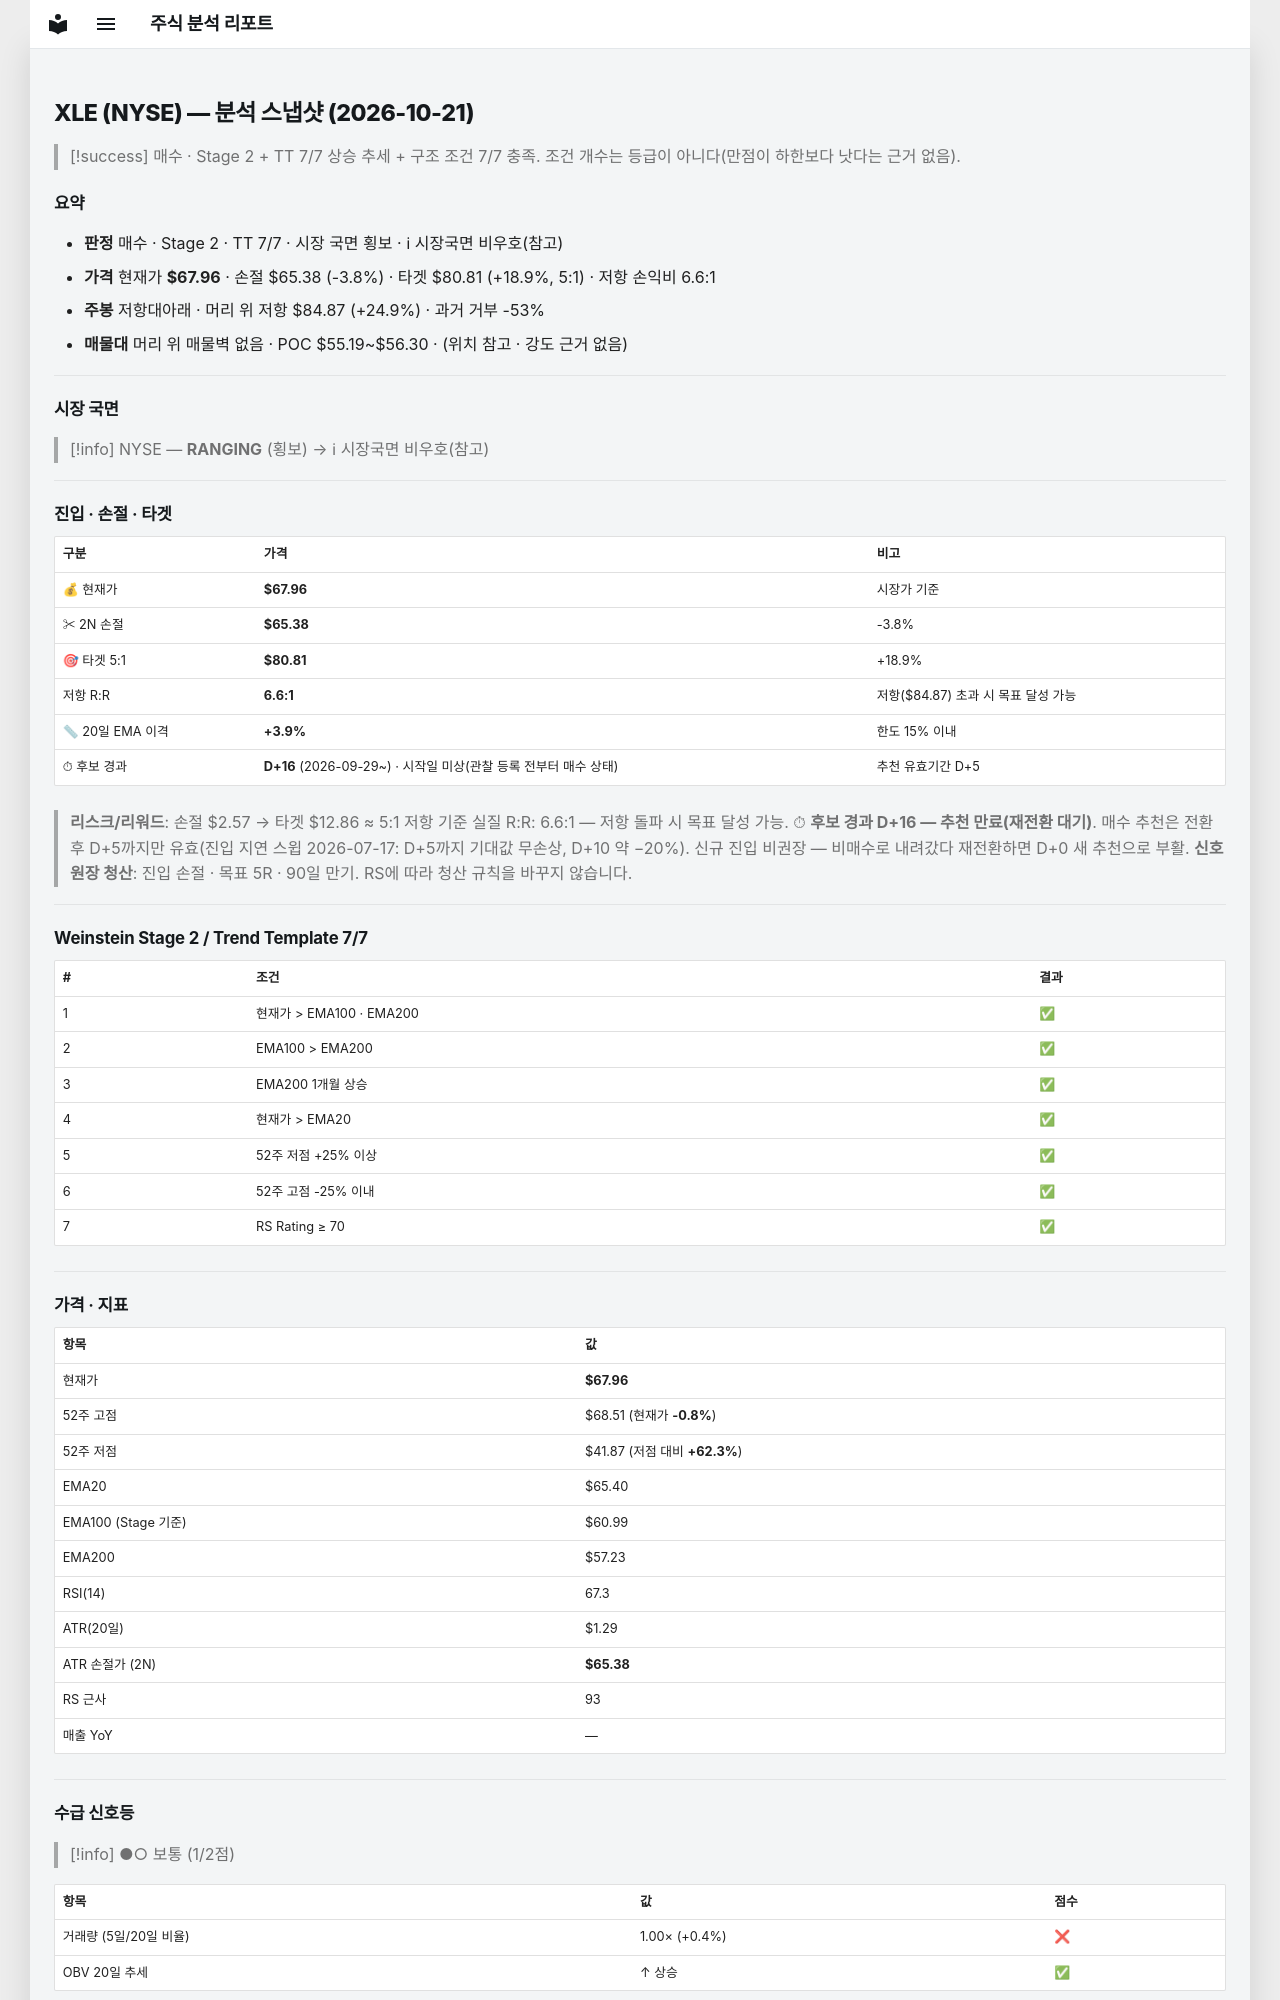

repository: soloandco/stock-reports · page: snapshots/XLE-2026-10-21/index.html · generator: mkdocs

---
type: analysis-snapshot
title: XLE 분석 스냅샷
ticker: XLE
market: NYSE
created: 2026-10-21
updated: 2026-10-21
bar-date: 2026-10-20
verdict: 매수후보
real-rr: 6.58
sma50-gap-pct: 3.9
candidate-days: 16
candidate-since: 2026-09-29
candidate-start-unknown: true
weekly-position: 저항대아래
weekly-overhead-price: 84.87
weekly-overhead-pct: 24.9
stage: 2
trend-template-score: 7
tt-max: 7
ma-set: ema-20-100-200
price: 67.95500183105469
stop-price: 65.38347664151829
market-regime: RANGING
supply-demand-score: 1/2
supply-demand-label: 보통
status: tracking
tags:
  - stock-agent
  - watchlist
  - XLE
  - analysis
related:
  - "[[analysis-template]]"
---

# XLE (NYSE) — 분석 스냅샷 (2026-10-21)

> [!success] 매수 · Stage 2 + TT 7/7
> 상승 추세 + 구조 조건 7/7 충족. 조건 개수는 등급이 아니다(만점이 하한보다 낫다는 근거 없음).

## 요약

- **판정** 매수 · Stage 2 · TT 7/7 · 시장 국면 횡보 · ℹ 시장국면 비우호(참고)
- **가격** 현재가 **$67.96** · 손절 $65.38 (-3.8%) · 타겟 $80.81 (+18.9%, 5:1) · 저항 손익비 6.6:1
- **주봉** 저항대아래 · 머리 위 저항 $84.87 (+24.9%) · 과거 거부 -53%
- **매물대** 머리 위 매물벽 없음 · POC $55.19~$56.30 · (위치 참고 · 강도 근거 없음)

---

## 시장 국면

> [!info] NYSE — **RANGING** (횡보) → ℹ 시장국면 비우호(참고)

---

## 진입 · 손절 · 타겟

| 구분 | 가격 | 비고 |
|------|------|------|
| 💰 현재가 | **$67.96** | 시장가 기준 |
| ✂ 2N 손절 | **$65.38** | -3.8% |
| 🎯 타겟 5:1 | **$80.81** | +18.9% |
| 저항 R:R | **6.6:1** | 저항($84.87) 초과 시 목표 달성 가능 |
| 📏 20일 EMA 이격 | **+3.9%** | 한도 15% 이내 |
| ⏱ 후보 경과 | **D+16** (2026-09-29~) · 시작일 미상(관찰 등록 전부터 매수 상태) | 추천 유효기간 D+5 |

> **리스크/리워드**: 손절 $2.57 → 타겟 $12.86 ≈ 5:1
> 저항 기준 실질 R:R: 6.6:1 — 저항 돌파 시 목표 달성 가능.
> ⏱ **후보 경과 D+16 — 추천 만료(재전환 대기)**. 매수 추천은 전환 후 D+5까지만 유효(진입 지연 스윕 2026-07-17: D+5까지 기대값 무손상, D+10 약 −20%). 신규 진입 비권장 — 비매수로 내려갔다 재전환하면 D+0 새 추천으로 부활.
> **신호 원장 청산**: 진입 손절 · 목표 5R · 90일 만기. RS에 따라 청산 규칙을 바꾸지 않습니다.

---

## Weinstein Stage 2 / Trend Template 7/7

| # | 조건 | 결과 |
|---|------|------|
| 1 | 현재가 > EMA100 · EMA200 | ✅ |
| 2 | EMA100 > EMA200 | ✅ |
| 3 | EMA200 1개월 상승 | ✅ |
| 4 | 현재가 > EMA20 | ✅ |
| 5 | 52주 저점 +25% 이상 | ✅ |
| 6 | 52주 고점 -25% 이내 | ✅ |
| 7 | RS Rating ≥ 70 | ✅ |

---

## 가격 · 지표

| 항목 | 값 |
|------|---|
| 현재가 | **$67.96** |
| 52주 고점 | $68.51 (현재가 **-0.8%**) |
| 52주 저점 | $41.87 (저점 대비 **+62.3%**) |
| EMA20 | $65.40 |
| EMA100 (Stage 기준) | $60.99 |
| EMA200 | $57.23 |
| RSI(14) | 67.3 |
| ATR(20일) | $1.29 |
| ATR 손절가 (2N) | **$65.38** |
| RS 근사 | 93 |
| 매출 YoY | — |

---
## 수급 신호등

> [!info] ●○ 보통 (1/2점)

| 항목 | 값 | 점수 |
|------|------|------|
| 거래량 (5일/20일 비율) | 1.00× (+0.4%) | ❌ |
| OBV 20일 추세 | ↑ 상승 | ✅ |

> **판독법**: 거래량이 20일 평균보다 20% 이상 많고 OBV(온밸런스볼륨)가 상승 중이면 매집 수급이 강한 것으로 판단합니다.

---
